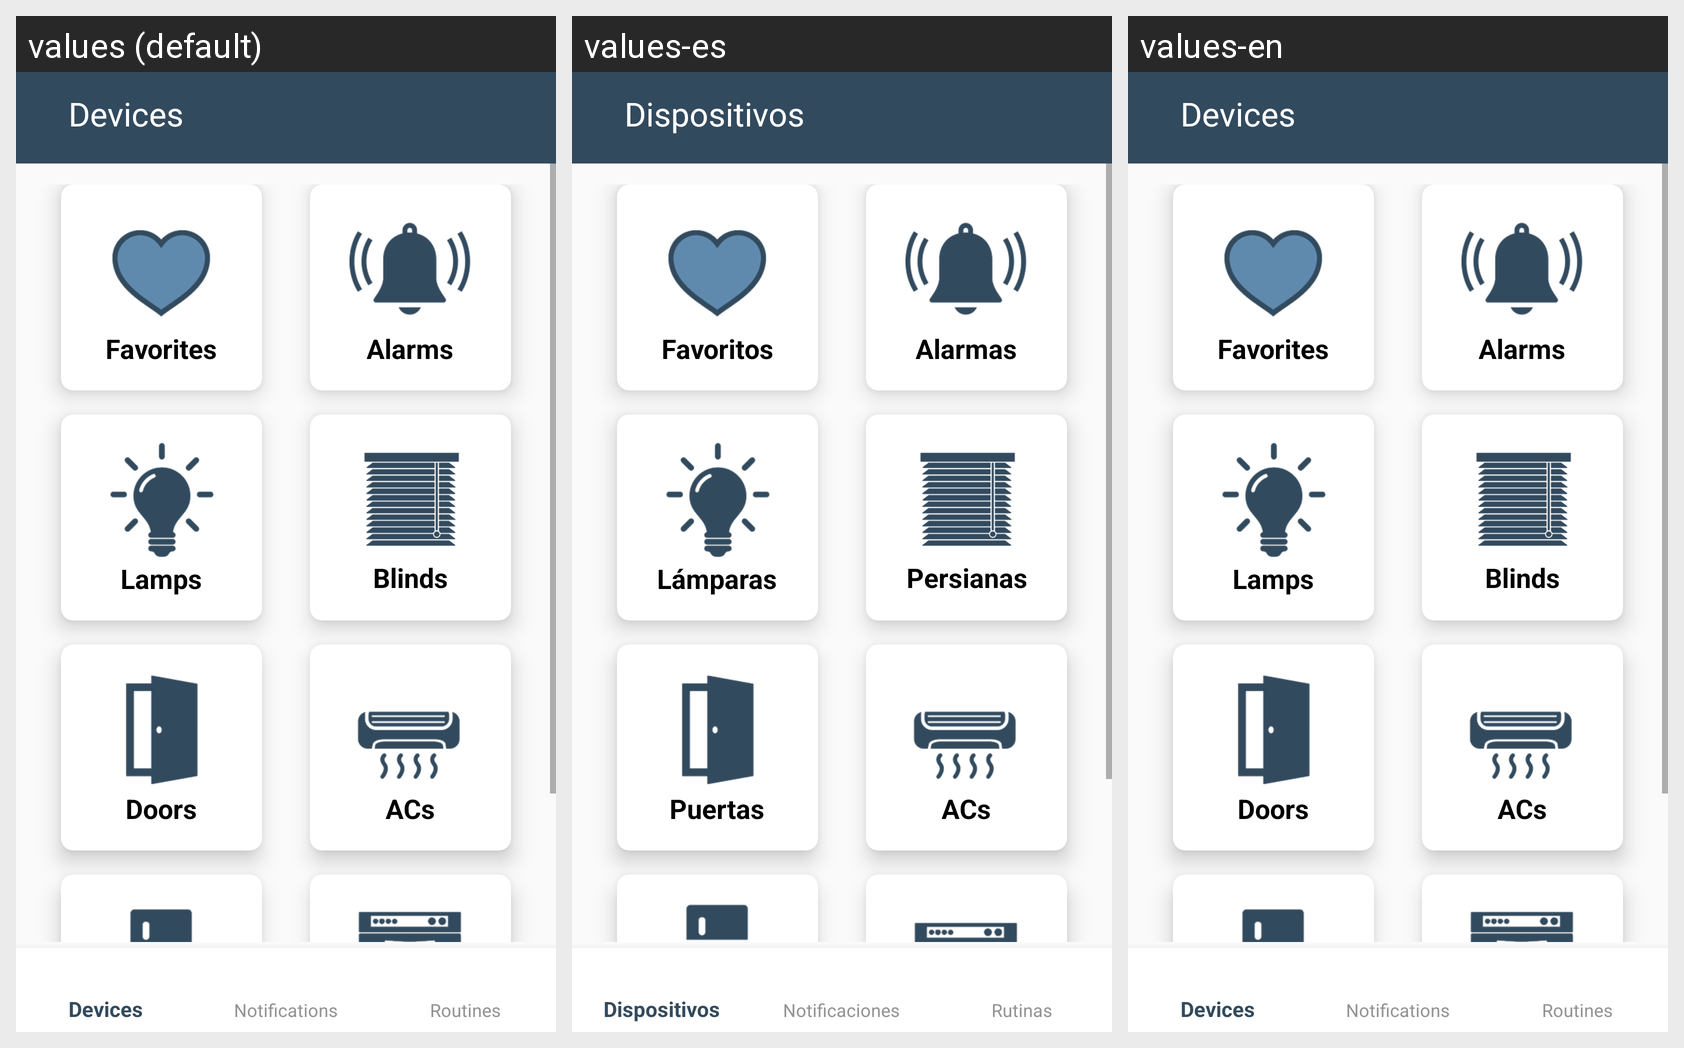

The Android screen above is rendered under several locales of the same app. Produce the string resources it draws, with the default and per-locale values.
Android screen res/layout/activity_main.xml rendered under 3 locales, left to right: values (default), values-es, values-en. Device: Nexus 5 (rendered at 1080×1920; each locale shown at half size, 540×960, under a caption strip naming it); theme AppTheme.
Strings drawn on this screen, with the default value and each locale's value (text and hints the layout hard-codes, and strings that could not be matched under every locale, appear in the picture but are not listed):

Devices
  values: Devices
  values-es: Dispositivos
  values-en: Devices

Favorites
  values: Favorites
  values-es: Favoritos
  values-en: Favorites

Alarms
  values: Alarms
  values-es: Alarmas
  values-en: Alarms

Lamps
  values: Lamps
  values-es: Lámparas
  values-en: Lamps

Blinds
  values: Blinds
  values-es: Persianas
  values-en: Blinds

Doors
  values: Doors
  values-es: Puertas
  values-en: Doors

ACs
  values: ACs
  values-es: ACs
  values-en: ACs
